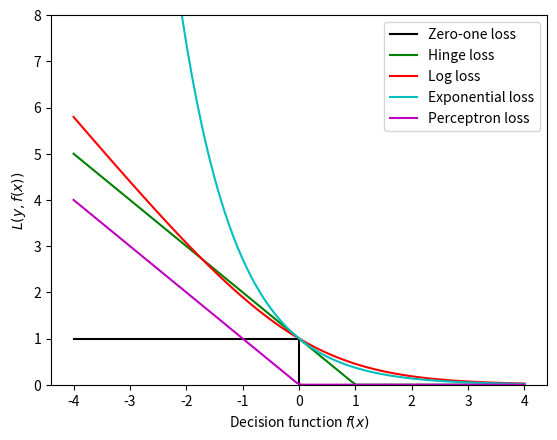

Generate this figure with matplotlib:
# 3.4 损失函数的选择
# 损失函数的选择对于问题的解决和优化，非常重要。我们先来看一眼各种不同的损失函数：

import numpy as np
import matplotlib.pyplot as plt
# 改自http://scikit-learn.org/stable/auto_examples/linear_model/plot_sgd_loss_functions.html
xmin, xmax = -4, 4
xx = np.linspace(xmin, xmax, 100)
plt.plot([xmin, 0, 0, xmax], [1, 1, 0, 0], 'k-',
         label="Zero-one loss")
plt.plot(xx, np.where(xx < 1, 1 - xx, 0), 'g-',
         label="Hinge loss")
plt.plot(xx, np.log2(1 + np.exp(-xx)), 'r-',
         label="Log loss")
plt.plot(xx, np.exp(-xx), 'c-',
         label="Exponential loss")
plt.plot(xx, -np.minimum(xx, 0), 'm-',
         label="Perceptron loss")

plt.ylim((0, 8))
plt.legend(loc="upper right")
plt.xlabel(r"Decision function $f(x)$")
plt.ylabel("$L(y, f(x))$")
plt.show()